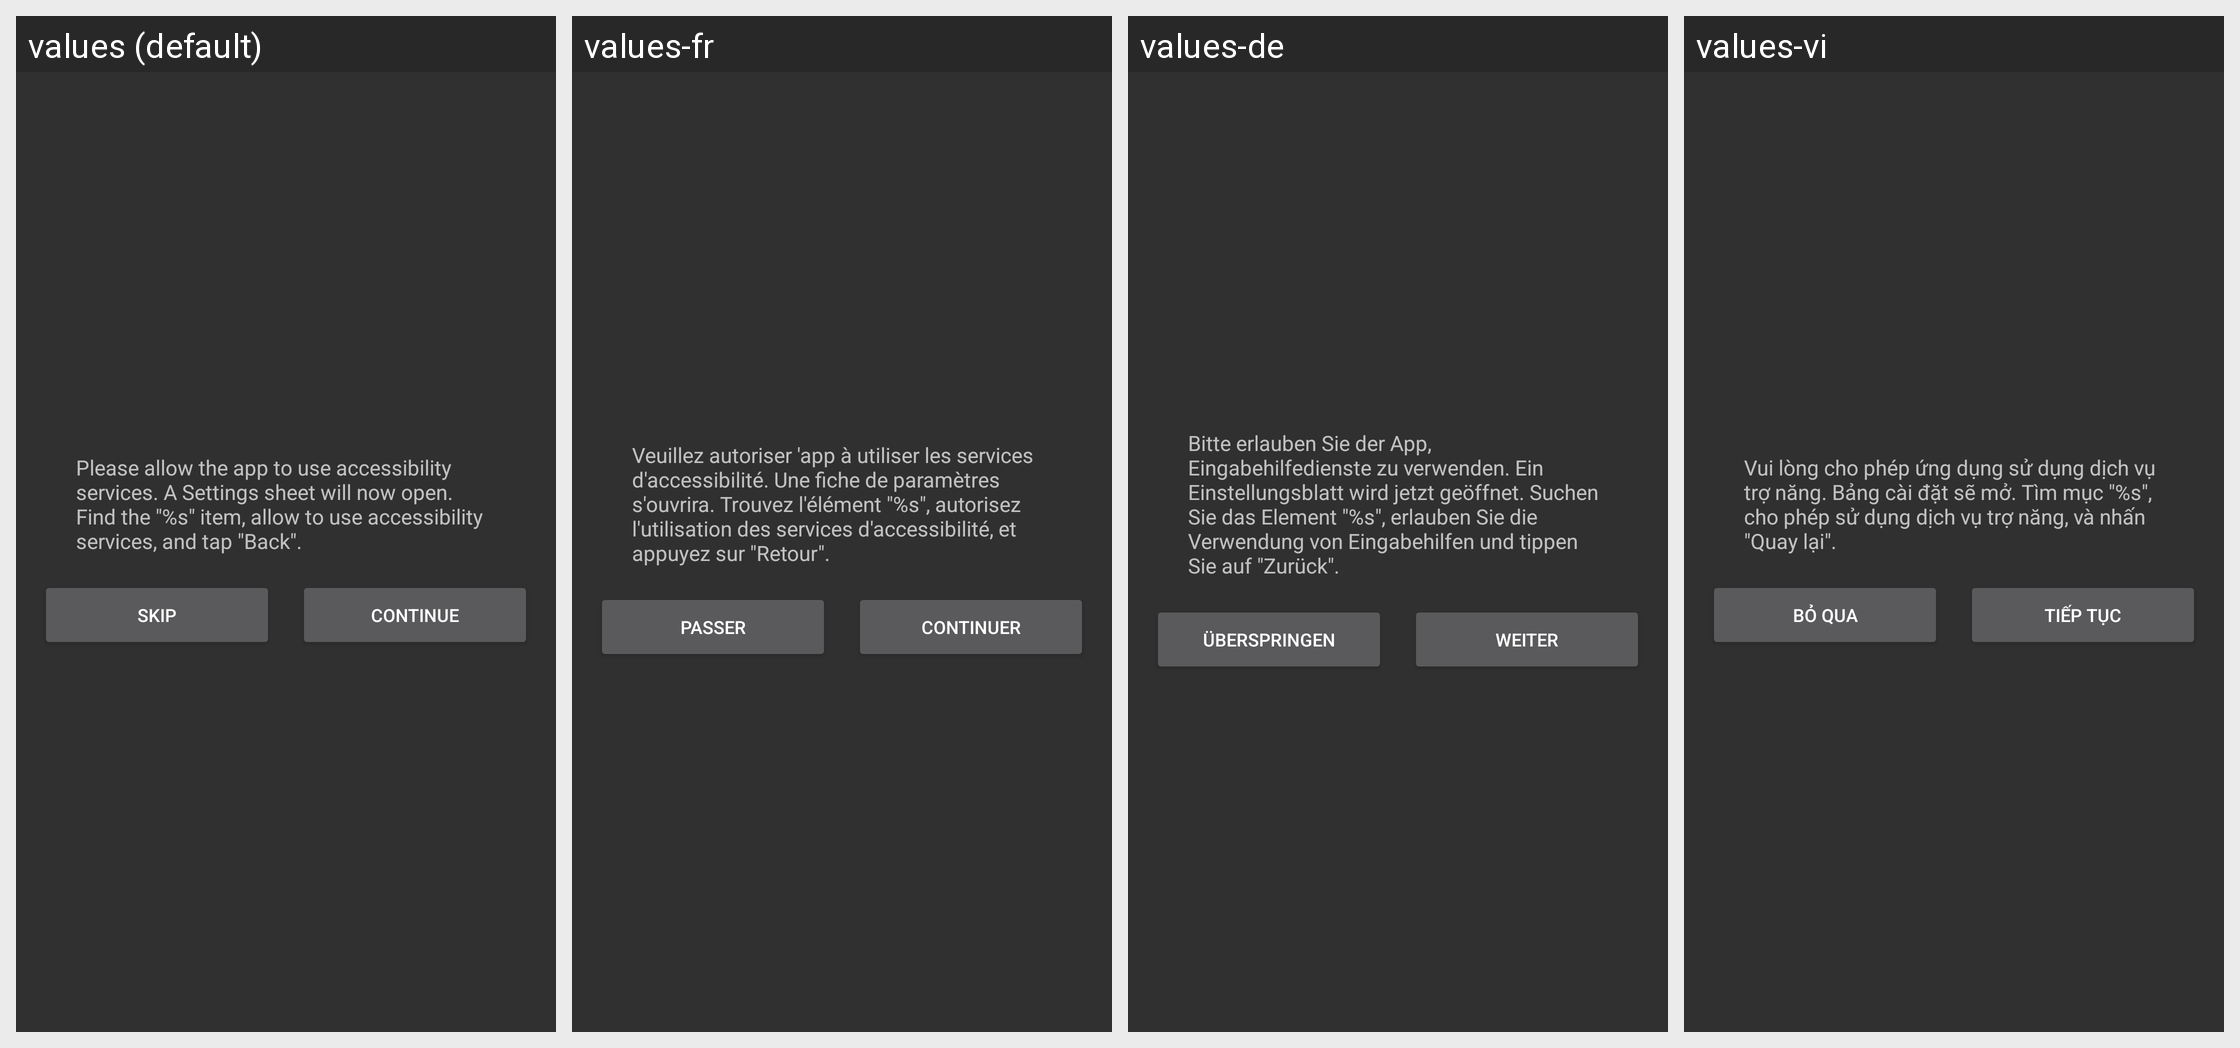

Here is an Android app screen in its default locale and in the app's own translations. Write out the translated-string differences for the strings that appear on this screen.
Android screen res/layout/dialog_accessibility_service.xml rendered under 4 locales, left to right: values (default), values-fr, values-de, values-vi. Device: Nexus 5 (rendered at 1080×1920; each locale shown at half size, 540×960, under a caption strip naming it); theme AppTheme.
Other locales in the repository, not shown: values-ar, values-cs, values-es, values-it, values-ja, values-pl-rPL, values-pt, values-ru, values-tr, values-zh-rCN, values-zh-rHK, values-zh-rTW.
Strings drawn on this screen, with the default value and each locale's value (text and hints the layout hard-codes, and strings that could not be matched under every locale, appear in the picture but are not listed):

dialog_accessibility_service_message
  values: Please allow the app to use accessibility services. A Settings sheet will now open. Find the "%s" item, allow to use accessibility services, and tap "Back".
  values-fr: Veuillez autoriser 'app à utiliser les services d'accessibilité. Une fiche de paramètres s'ouvrira. Trouvez l'élément "%s", autorisez l'utilisation des services d'accessibilité, et appuyez sur "Retour".
  values-de: Bitte erlauben Sie der App, Eingabehilfedienste zu verwenden. Ein Einstellungsblatt wird jetzt geöffnet. Suchen Sie das Element "%s", erlauben Sie die Verwendung von Eingabehilfen und tippen Sie auf "Zurück".
  values-vi: Vui lòng cho phép ứng dụng sử dụng dịch vụ trợ năng. Bảng cài đặt sẽ mở. Tìm mục "%s", cho phép sử dụng dịch vụ trợ năng, và nhấn "Quay lại".

dialog_administrator_mode_skip
  values: Skip
  values-fr: Passer
  values-de: Überspringen
  values-vi: Bỏ qua

dialog_administrator_mode_continue
  values: Continue
  values-fr: Continuer
  values-de: Weiter
  values-vi: Tiếp tục
